Dataset: dataset (GitHub, Shourya24536/Car-Checkro). Classes: major dent, minor dent, no dent.

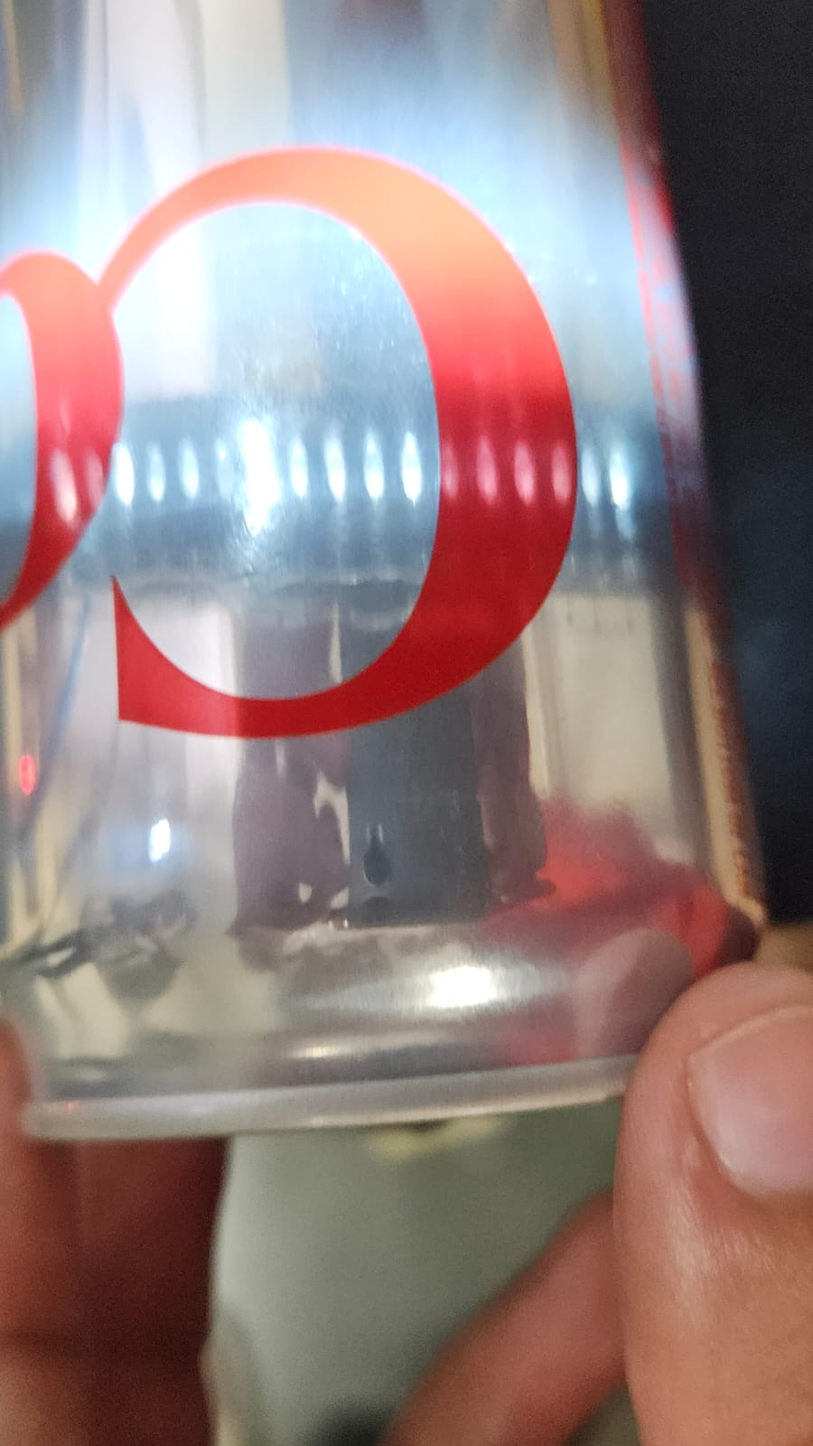
Label: no dent

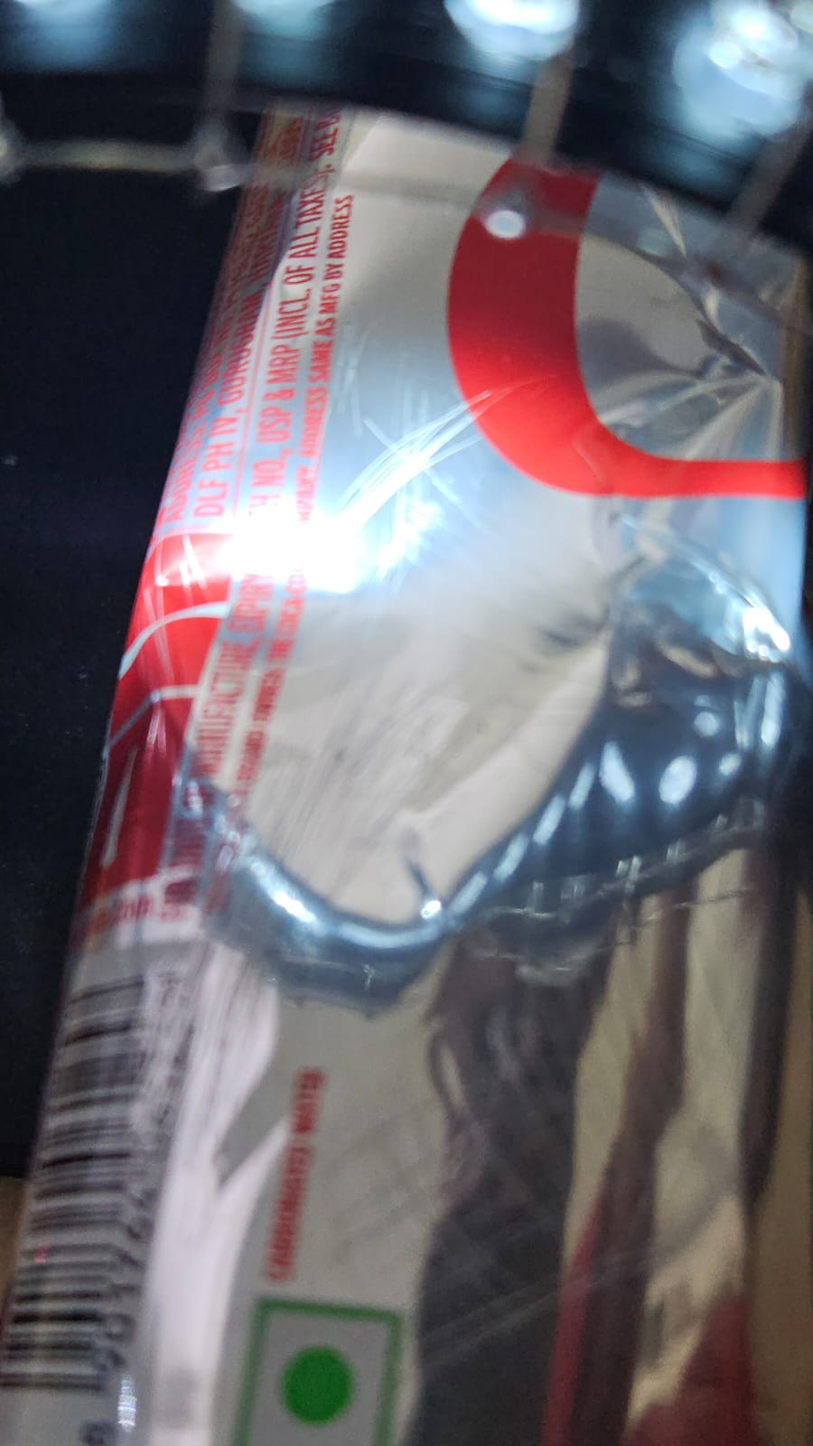
Label: major dent

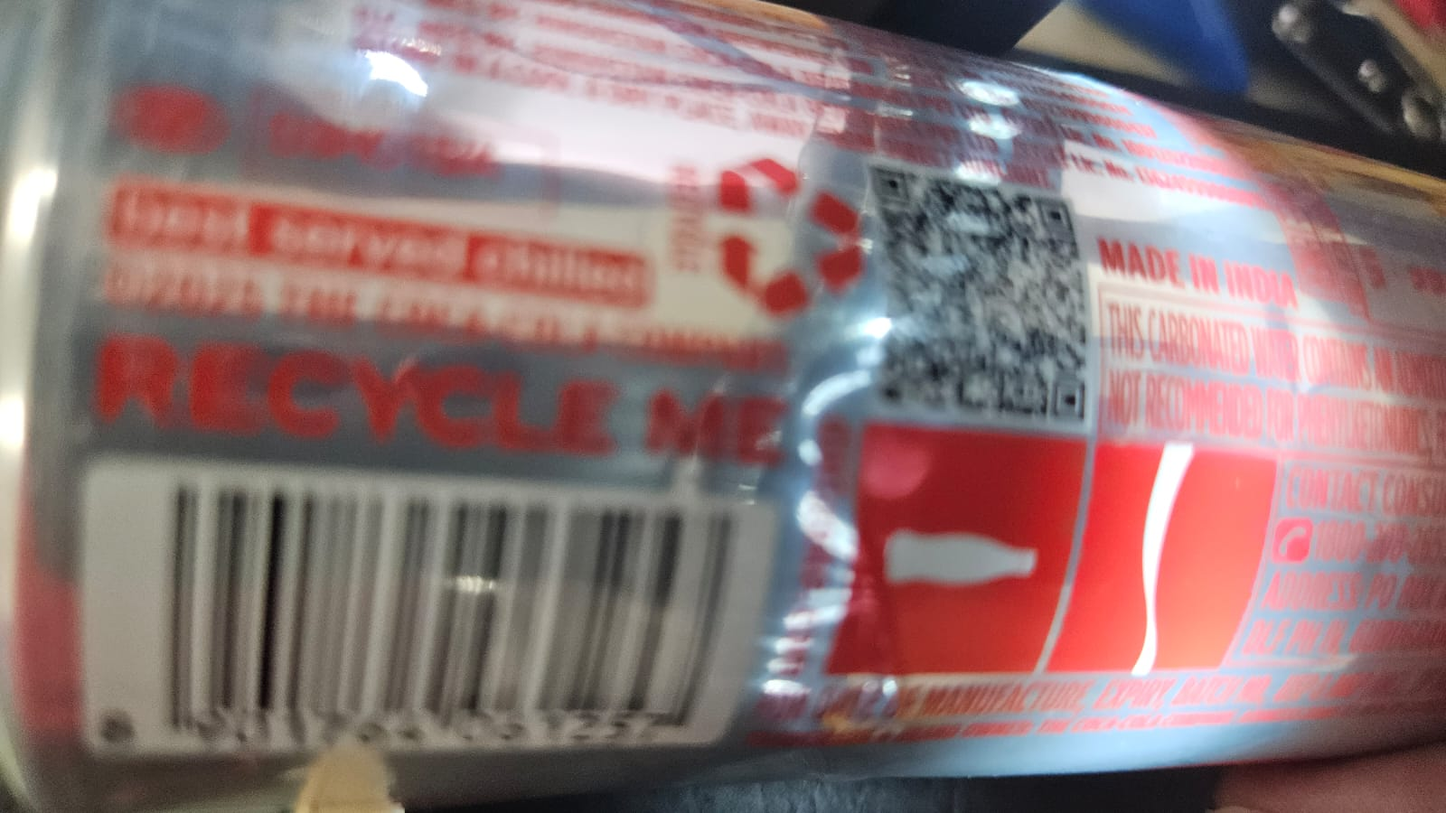
Label: minor dent

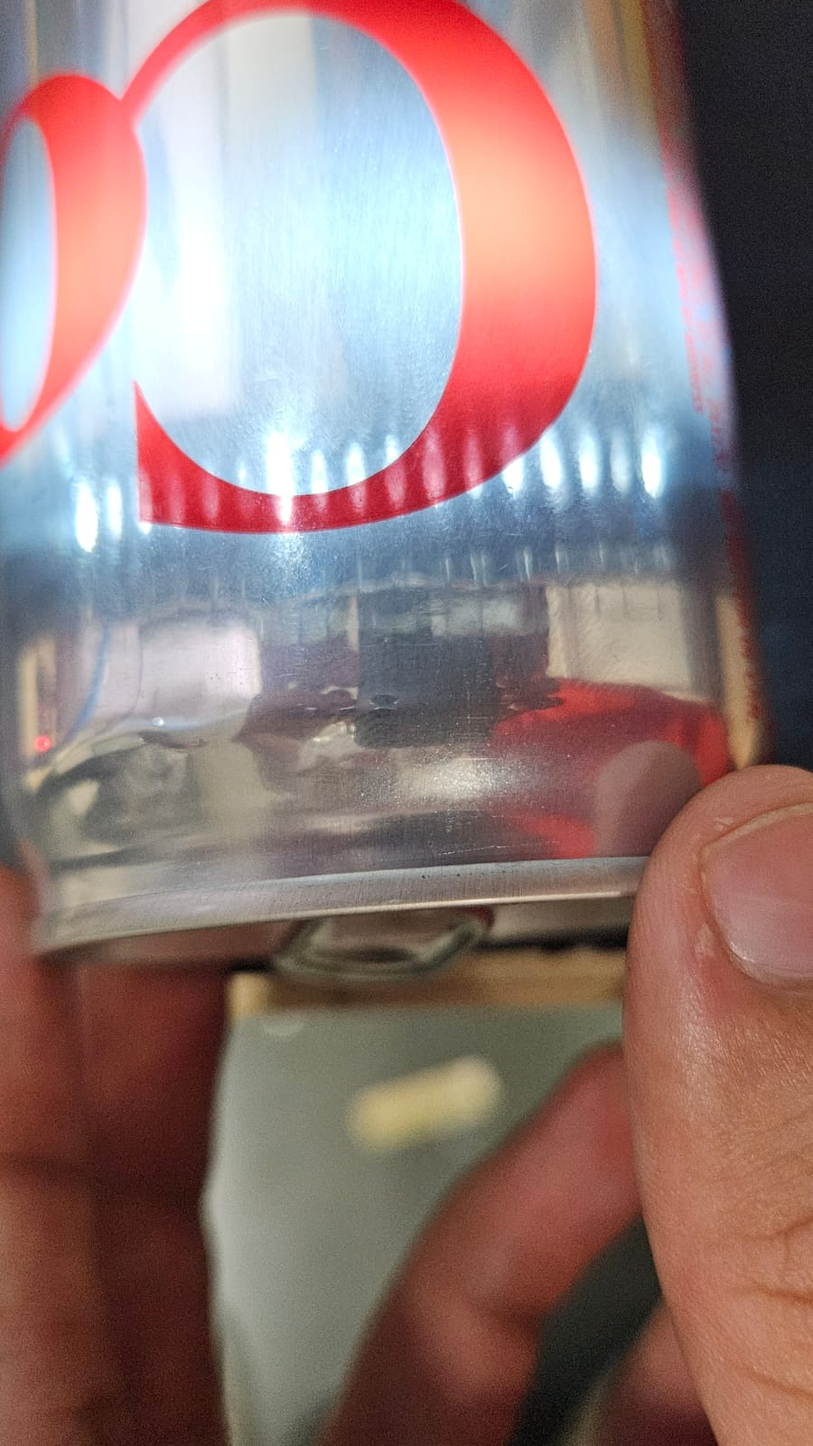
Label: no dent

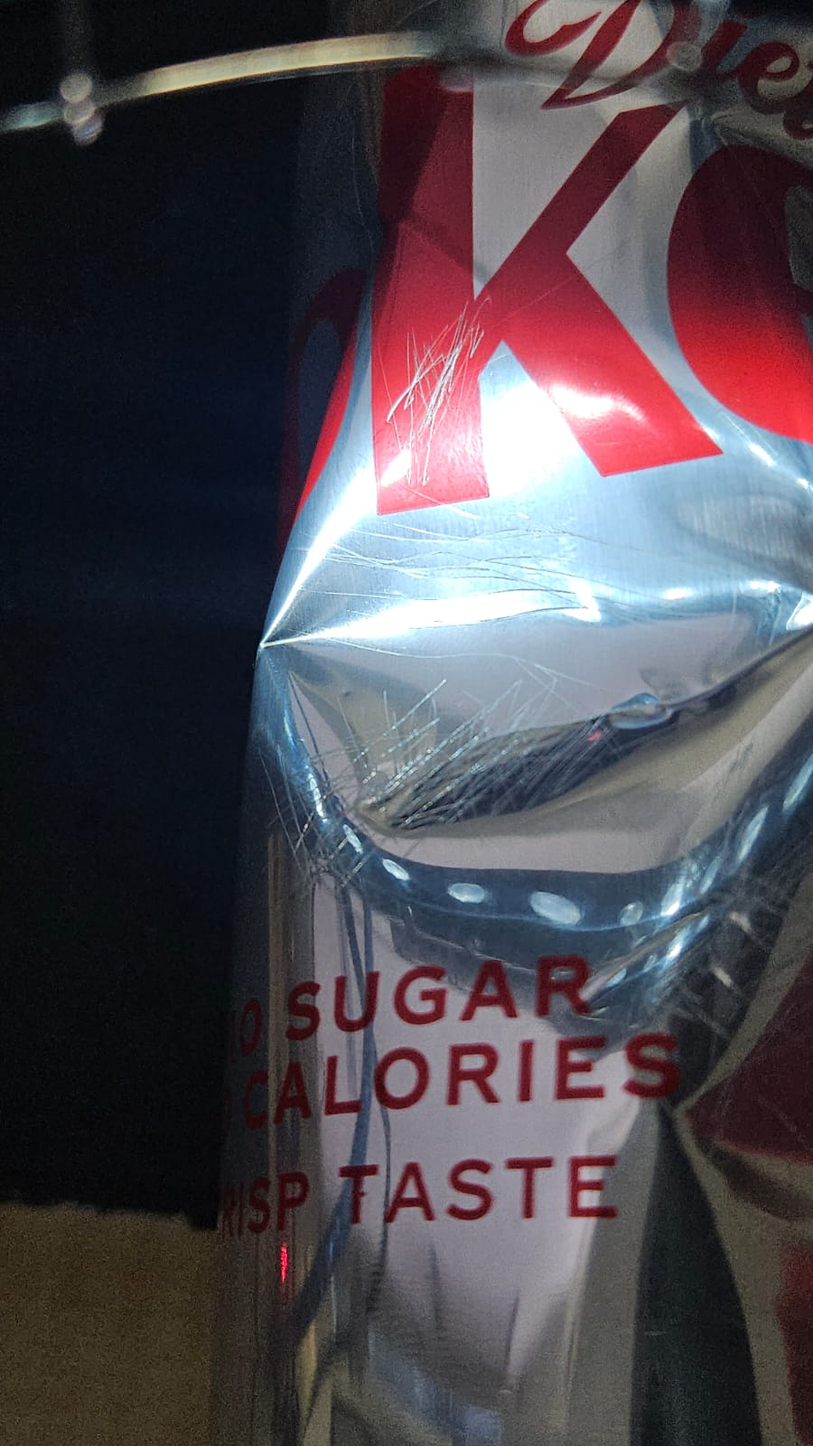
Label: major dent

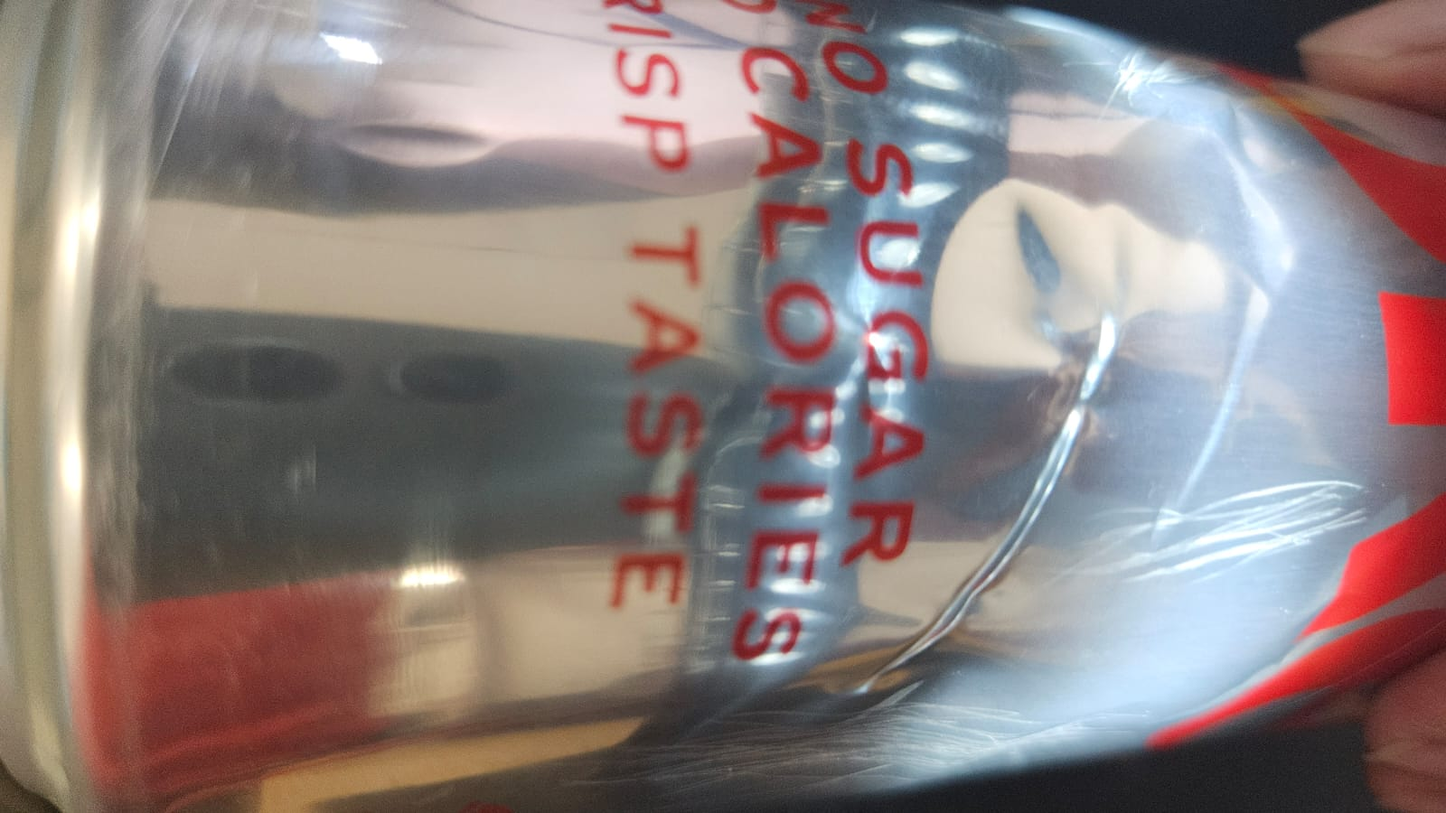
Label: minor dent
